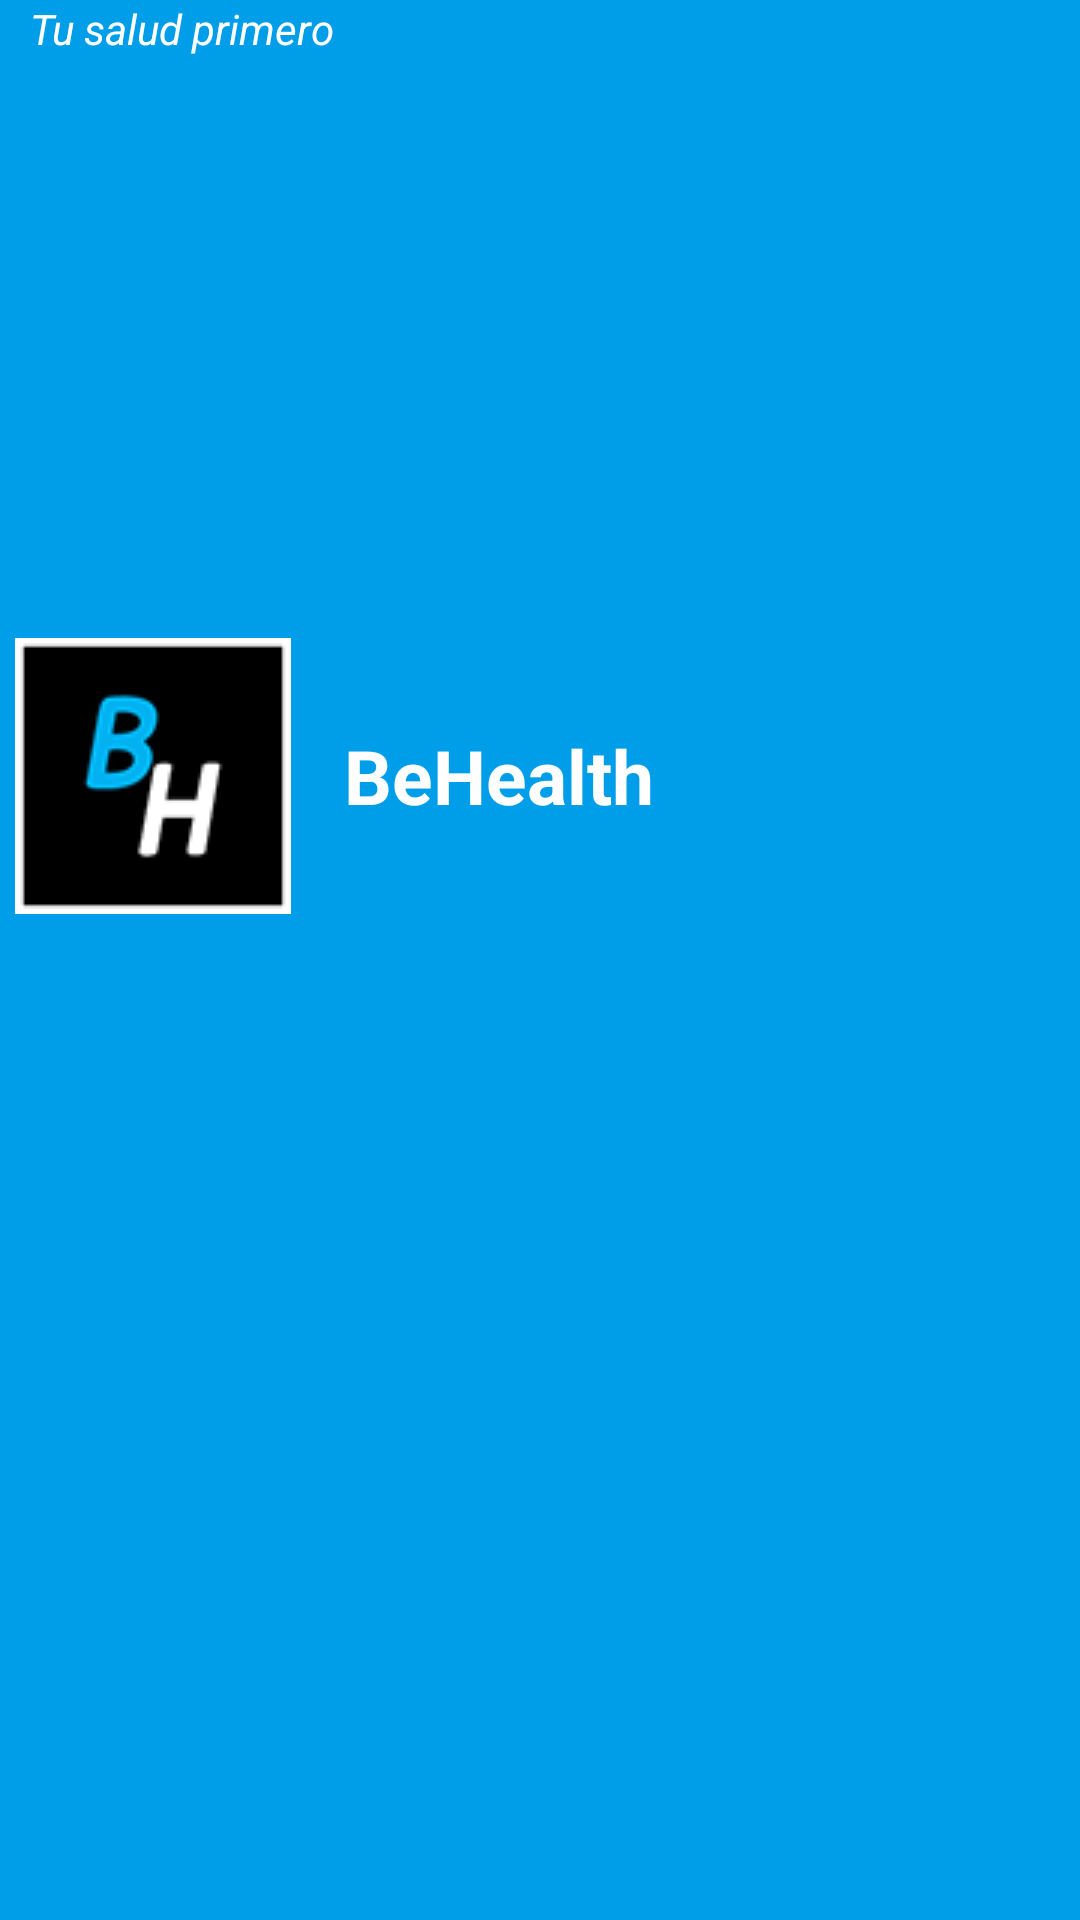

Write the Android layout XML for this screen, with the resource values it uses.
<!-- AndroidManifest.xml: application theme Theme.BeHealth -->
<!-- res/layout/cabecera.xml -->
<?xml version="1.0" encoding="utf-8"?>
<androidx.constraintlayout.widget.ConstraintLayout xmlns:android="http://schemas.android.com/apk/res/android"
    xmlns:app="http://schemas.android.com/apk/res-auto"
    xmlns:tools="http://schemas.android.com/tools"
    android:layout_width="match_parent"
    android:layout_height="wrap_content"
    android:fitsSystemWindows="true"
    android:background="#009EE8">

    <TextView
        android:id="@+id/txt1"
        android:layout_width="match_parent"
        android:layout_height="wrap_content"
        android:drawablePadding="5dp"
        android:gravity="center_vertical"
        android:text="  BeHealth"
        android:layout_marginLeft="5dp"
        android:textStyle="bold"
        android:textColor="#FFFFFF"
        android:textSize="25sp"
        app:drawableStartCompat="@drawable/perfil"
        app:layout_constraintBottom_toBottomOf="parent"
        app:layout_constraintTop_toTopOf="parent"
        app:layout_constraintVertical_bias="0.388"
        tools:layout_editor_absoluteX="0dp" />

    <TextView
        android:layout_width="0dp"
        android:layout_height="match_parent"
        android:textColor="#FFFFFF"
        android:layout_marginLeft="5dp"
        android:textStyle="italic"
        android:text="Tu salud primero"
        app:layout_constraintEnd_toEndOf="@+id/txt1"
        app:layout_constraintStart_toStartOf="@+id/txt1"
        app:layout_constraintTop_toBottomOf="@+id/txt1" />

</androidx.constraintlayout.widget.ConstraintLayout>
<!-- resources referenced by this layout -->
<resources>
  <!-- drawable perfil: png bitmap (drawable, 4178 bytes) -->
  <style name="Theme.BeHealth" parent="Theme.MaterialComponents.DayNight.NoActionBar">
          
          <item name="colorPrimary">@color/purple_500</item>
          <item name="colorPrimaryVariant">@color/purple_700</item>
          <item name="colorOnPrimary">@color/white</item>
          
          <item name="colorSecondary">@color/teal_200</item>
          <item name="colorSecondaryVariant">@color/teal_700</item>
          <item name="colorOnSecondary">@color/black</item>
          
          <item name="android:statusBarColor" tools:targetApi="l">?attr/colorPrimaryVariant</item>
          
      </style>
  <!-- not gathered from this repository: default colours our renderer supplied (Android Studio template values) -->
  <color name="purple_500">#FF6200EE</color>
  <color name="purple_700">#FF3700B3</color>
  <color name="teal_200">#FF03DAC5</color>
  <color name="teal_700">#FF018786</color>
  <color name="black">#FF000000</color>
  <color name="white">#FFFFFFFF</color>
</resources>
